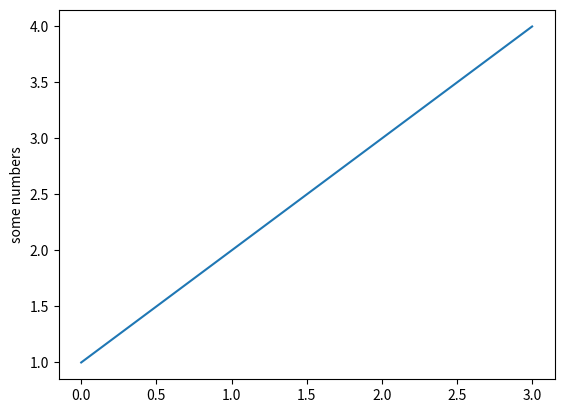
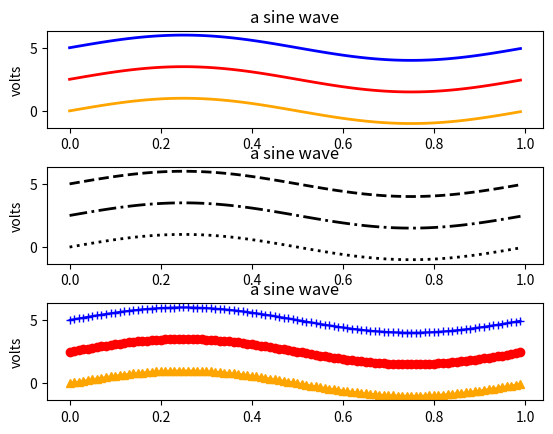
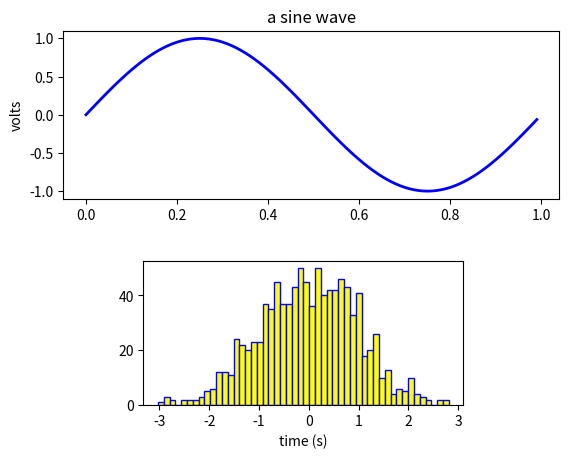

Write the Python code that produced these figures, in order.
#!/usr/bin/env python


import matplotlib.pyplot as plt
import numpy as np

#plt.plot([1,2,3,4])
#plt.ylabel('some numbers')
#plt.savefig('simple.png')


## simple example
fig = plt.figure()
ax = fig.add_subplot(1,1,1)
ax.set_ylabel('some numbers')
ax.plot([1,2,3,4])
plt.savefig('simple.png')


## simple lines




#######################################################################
## lines with markers
fig = plt.figure()


## the data
t = np.arange(0.0, 1.0, 0.01)
s = np.sin(2*np.pi*t)

## the top axes
ax1 = fig.add_subplot(3,1,1)
ax1.set_ylabel('volts')
ax1.set_title('a sine wave')

line1 = ax1.plot(t, s+5.0, color='blue', lw=2)
line2 = ax1.plot(t, s+2.5, color='red', lw=2)
line3 = ax1.plot(t, s, color='orange', lw=2)

## the middle axes
ax2 = fig.add_subplot(3,1,2)
ax2.set_ylabel('volts')
ax2.set_title('a sine wave')

line1 = ax2.plot(t, s+5.0, color='black', lw=2,linestyle="--")
line2 = ax2.plot(t, s+2.5, color='black', lw=2,linestyle="-.")
line3 = ax2.plot(t, s, color='#000000', lw=2,linestyle=":")

## the thrid axes
ax3 = fig.add_subplot(3,1,3)
ax3.set_ylabel('volts')
ax3.set_title('a sine wave')

line1 = ax3.plot(t,s+5.0, color='blue', marker="+")
line2 = ax3.plot(t,s+2.5, color='red', marker="o")
line3 = ax3.plot(t,s, color='orange', marker="^")

## adjust the space between plots
plt.subplots_adjust(wspace=0.2,hspace=.4)







## off subplots axis example
fig = plt.figure()
ax1 = fig.add_subplot(211)
ax1.set_ylabel('volts')
ax1.set_title('a sine wave')

t = np.arange(0.0, 1.0, 0.01)
s = np.sin(2*np.pi*t)
line, = ax1.plot(t, s, color='blue', lw=2)

ax2 = fig.add_axes([0.25, 0.1, 0.5, 0.3])
n, bins, patches = ax2.hist(np.random.randn(1000), 50,fc='yellow', edgecolor='blue')
ax2.set_xlabel('time (s)')
plt.savefig("off-subplots.png")
